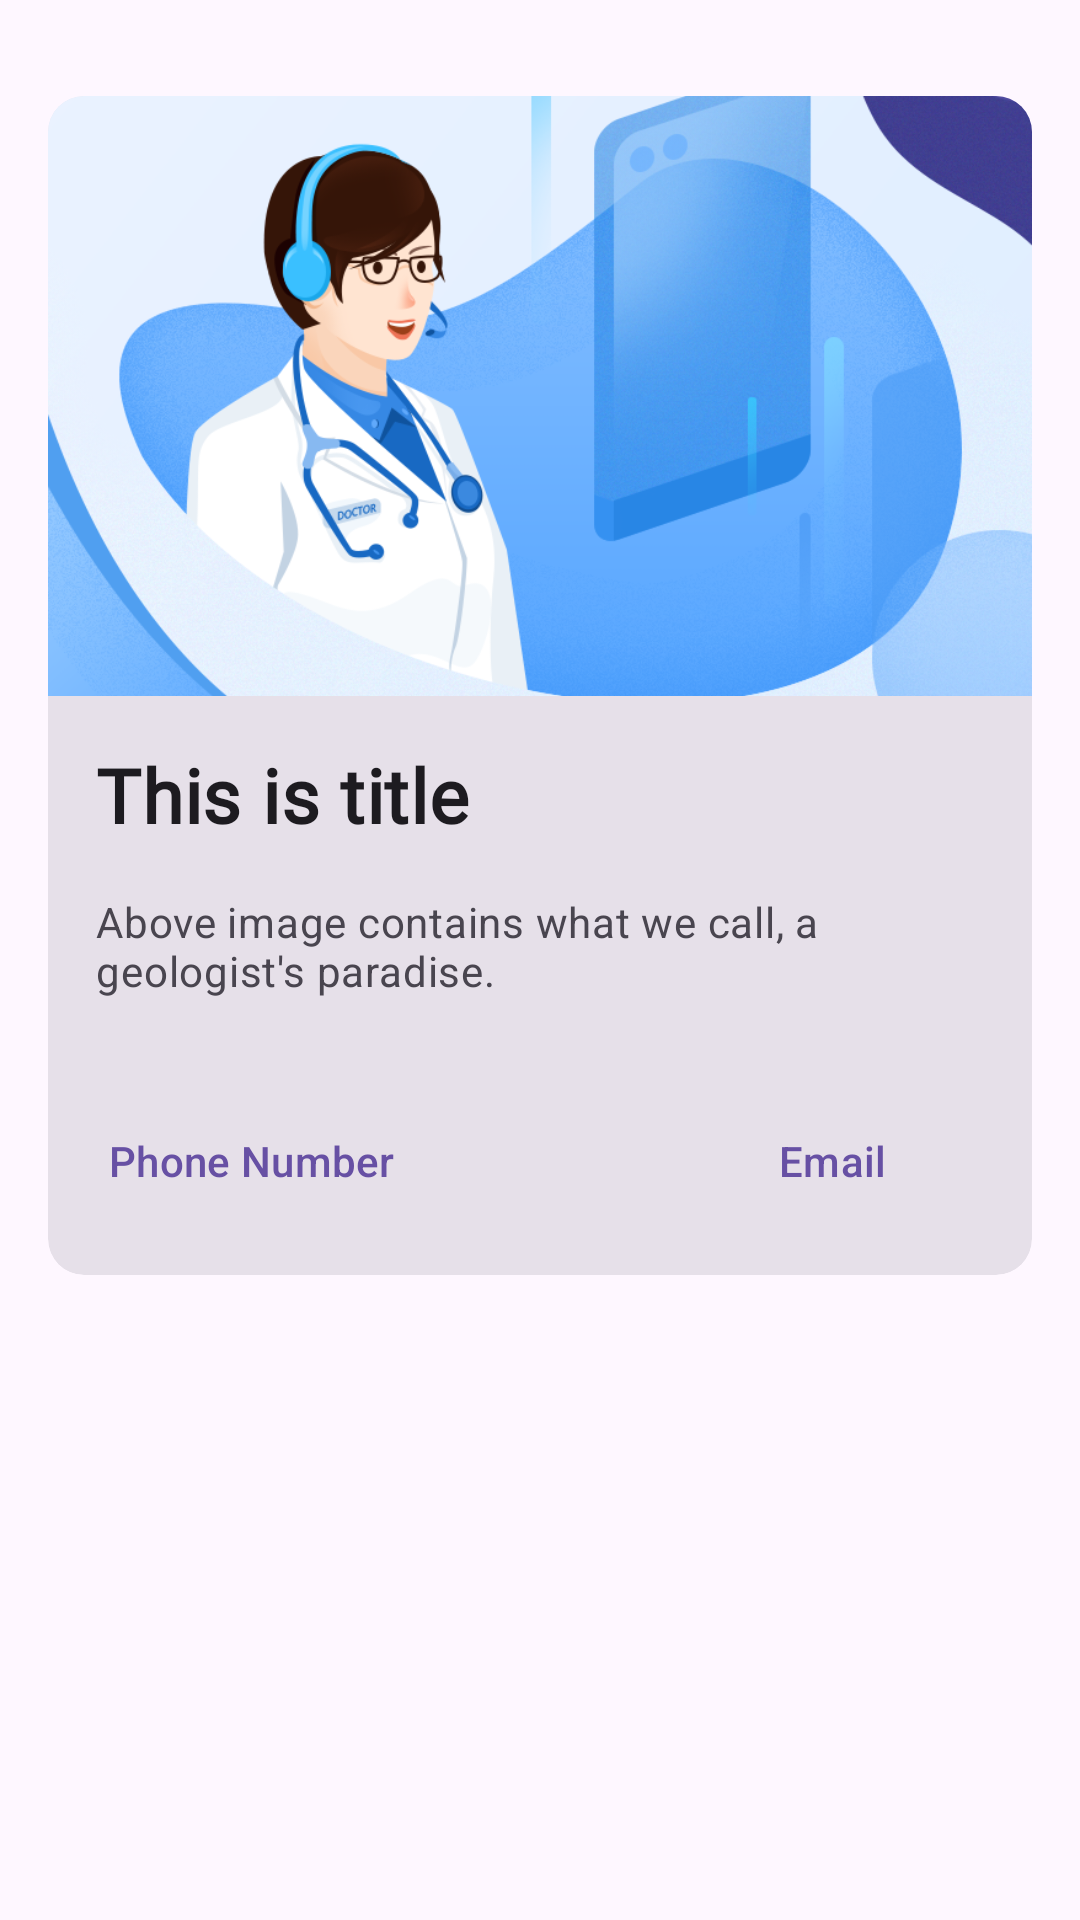

This screen was rendered from an Android layout file. Write that file and the resources it references.
<!-- AndroidManifest.xml: application theme Theme.Innotech -->
<!-- res/layout/rvhome_list_item.xml -->
<?xml version="1.0" encoding="utf-8"?>
<androidx.constraintlayout.widget.ConstraintLayout xmlns:android="http://schemas.android.com/apk/res/android"
    android:layout_width="match_parent"
    android:layout_height="wrap_content"
    xmlns:app="http://schemas.android.com/apk/res-auto">

    <com.google.android.material.card.MaterialCardView
        android:id="@+id/cardView1"
        style="?attr/materialCardViewFilledStyle"
        android:layout_width="match_parent"
        android:layout_height="wrap_content"
        android:layout_marginHorizontal="16dp"
        android:layout_marginTop="32dp"
        android:padding="20dp"
        app:layout_constraintEnd_toEndOf="parent"
        app:layout_constraintStart_toStartOf="parent"
        app:layout_constraintTop_toTopOf="parent">

        <LinearLayout
            android:layout_width="match_parent"
            android:layout_height="wrap_content"
            android:orientation="vertical">

            
            <ImageView
                android:id="@+id/imgitem"
                android:layout_width="match_parent"
                android:layout_height="200dp"
                android:contentDescription="this is content description"
                android:scaleType="centerCrop"
                app:srcCompat="@drawable/doctor" />

            <LinearLayout
                android:layout_width="match_parent"
                android:layout_height="wrap_content"
                android:orientation="vertical"
                android:padding="16dp">

                
                <TextView
                    android:id="@+id/titleitem"
                    android:fontFamily="@font/archivo"
                    android:textStyle="bold"
                    android:textSize="25sp"
                    android:layout_width="wrap_content"
                    android:layout_height="wrap_content"
                    android:text="This is title"
                    android:textAppearance="?attr/textAppearanceTitleMedium" />

                <TextView
                    android:id="@+id/descitem"
                    android:layout_width="wrap_content"
                    android:layout_height="wrap_content"
                    android:layout_marginTop="16dp"
                    android:text="Above image contains what we call, a geologist's paradise."
                    android:textAppearance="?attr/textAppearanceBodyMedium"
                    android:textColor="?android:attr/textColorSecondary" />

            </LinearLayout>

            
            <LinearLayout
                android:layout_width="match_parent"
                android:layout_height="wrap_content"
                android:layout_margin="8dp"
                android:orientation="horizontal"

                >

                <com.google.android.material.button.MaterialButton
                    android:id="@+id/btnExplore"
                    style="?attr/borderlessButtonStyle"
                    android:layout_width="wrap_content"
                    android:layout_height="60dp"
                    android:layout_marginEnd="10dp"
                    android:text="Phone Number"/>



                <com.google.android.material.button.MaterialButton
                    style="?attr/borderlessButtonStyle"
                    android:layout_width="wrap_content"
                    android:layout_height="50dp"
                    android:layout_marginLeft="80dp"
                    android:text="Email" />
            </LinearLayout>

        </LinearLayout>

    </com.google.android.material.card.MaterialCardView>

</androidx.constraintlayout.widget.ConstraintLayout>
<!-- resources referenced by this layout -->
<resources>
  <!-- drawable doctor: png bitmap (drawable, 466681 bytes) -->
  <style name="Theme.Innotech" parent="Base.Theme.Innotech" />
  <style name="Base.Theme.Innotech" parent="Theme.Material3.DayNight.NoActionBar">
          
          
      </style>
</resources>
